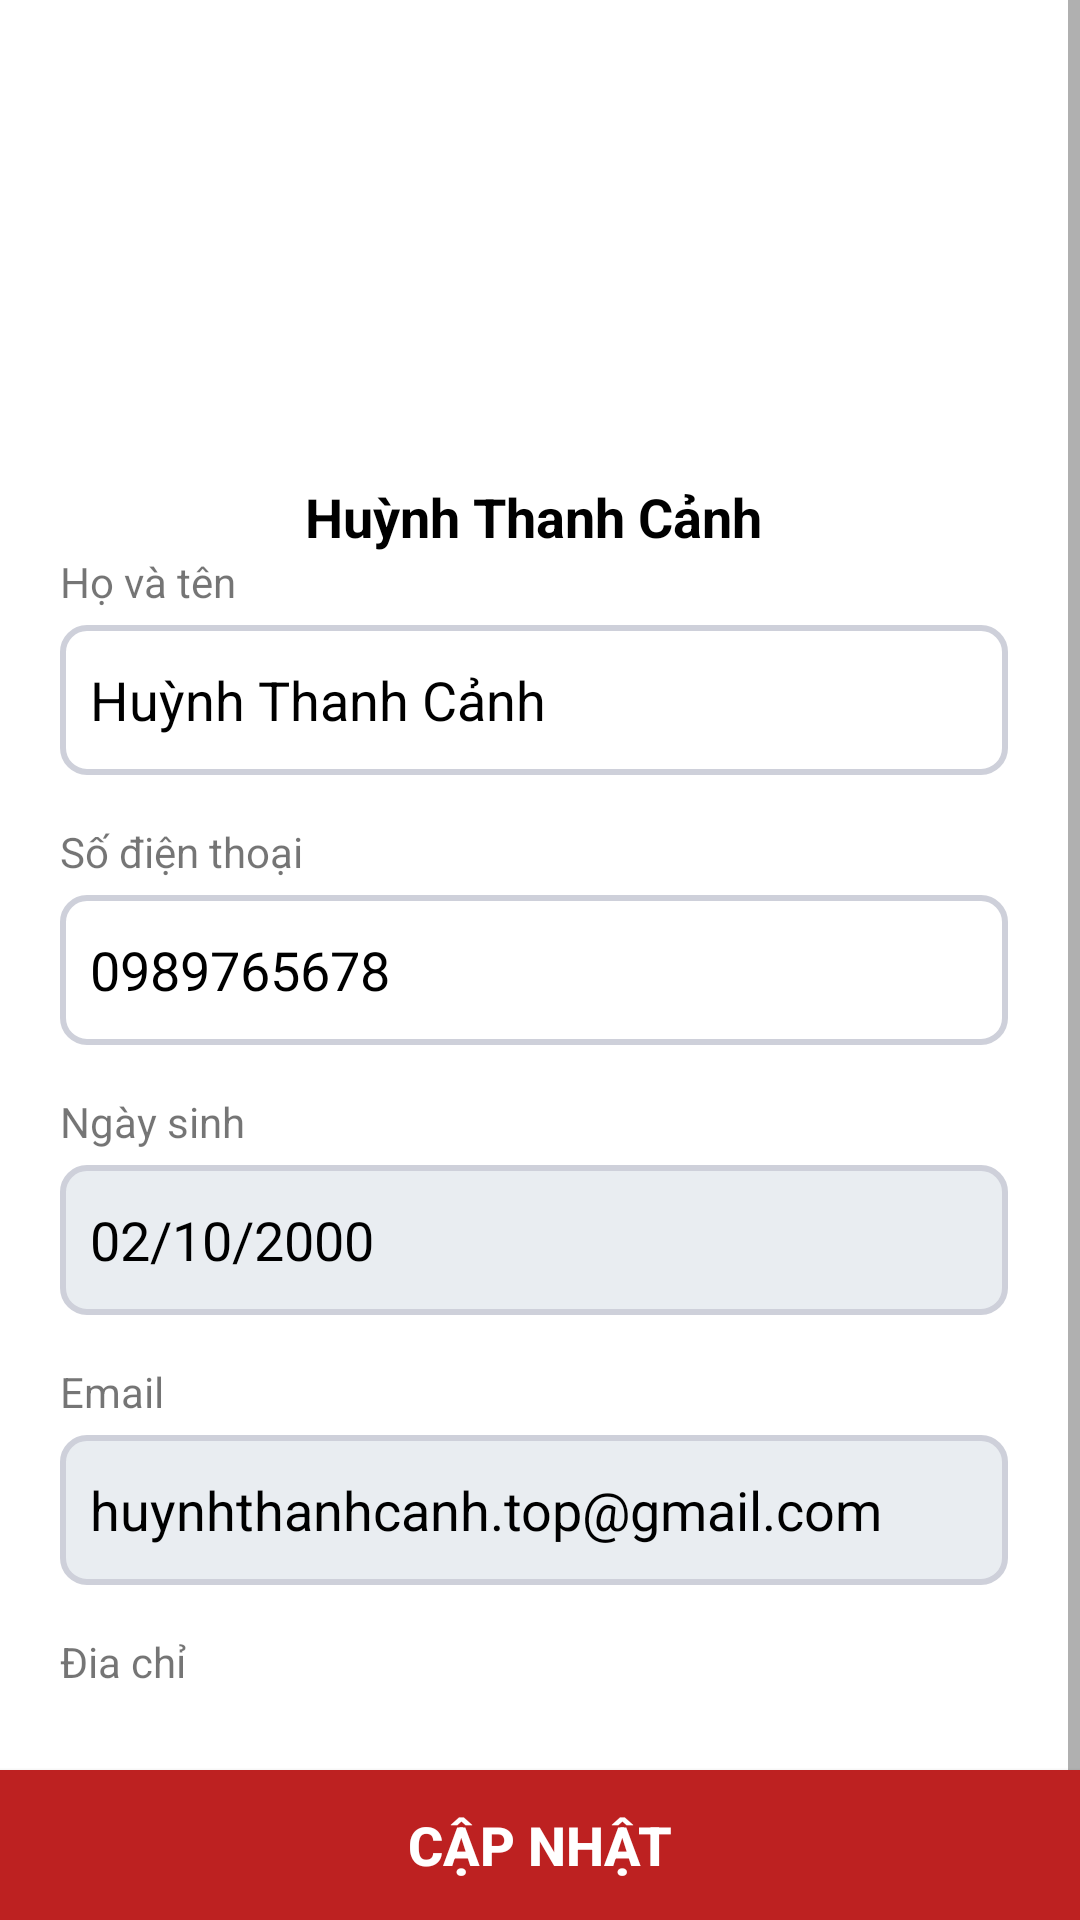

This screen was rendered from an Android layout file. Write that file and the resources it references.
<!-- AndroidManifest.xml: application theme AppTheme.NoActionBar -->
<!-- res/layout/fragment_trang_ca_nhan__thong_tin.xml -->
<?xml version="1.0" encoding="utf-8"?>
<androidx.constraintlayout.widget.ConstraintLayout xmlns:android="http://schemas.android.com/apk/res/android"
    xmlns:app="http://schemas.android.com/apk/res-auto"
    xmlns:tools="http://schemas.android.com/tools"
    android:layout_width="match_parent"
    android:layout_height="match_parent"
    android:background="#FFFFFF"
    android:scrollbarStyle="outsideOverlay"
    tools:context=".fragment.TrangCaNhan_ThongTinFragment">

    <ScrollView
        android:id="@+id/scrollView2"
        android:layout_width="match_parent"
        android:layout_height="match_parent"
        android:paddingLeft="20dp"
        android:paddingTop="20dp"
        android:paddingRight="20dp"
        android:paddingBottom="80dp"
        android:scrollbarStyle="outsideInset">

        <LinearLayout

            android:layout_width="match_parent"
            android:layout_height="match_parent"
            android:gravity="center"
            android:orientation="vertical">

            <ImageView
                android:id="@+id/imgv_Avatar"
                android:layout_width="116dp"
                android:layout_height="120dp"
                android:layout_marginTop="16dp"
                android:background="@drawable/avartar1"
                app:layout_constraintEnd_toEndOf="parent"
                app:layout_constraintHorizontal_bias="0.498"
                app:layout_constraintStart_toStartOf="parent"
                app:layout_constraintTop_toTopOf="parent"
                tools:src="@tools:sample/avatars" />

            <TextView
                android:id="@+id/txt_NameTitle"
                android:layout_width="wrap_content"
                android:layout_height="wrap_content"
                android:layout_marginTop="4dp"
                android:text="Huỳnh Thanh Cảnh"
                android:textColor="#000000"
                android:textSize="18sp"
                android:textStyle="bold"
                app:layout_constraintEnd_toEndOf="parent"
                app:layout_constraintHorizontal_bias="0.498"
                app:layout_constraintStart_toStartOf="parent"
                app:layout_constraintTop_toBottomOf="@+id/imgv_Avatar" />

            <TextView
                android:id="@+id/txtTitle_Name"
                android:layout_width="match_parent"
                android:layout_height="wrap_content"
                android:text="Họ và tên" />

            <EditText
                android:id="@+id/txt_Name"
                android:layout_width="match_parent"
                android:layout_height="50dp"
                android:layout_marginTop="5dp"
                android:background="@drawable/et_style_outline"
                android:ems="10"
                android:enabled="true"
                android:inputType="textPersonName"
                android:padding="10dp"
                android:text="Huỳnh Thanh Cảnh"
                android:textColor="#000000"
                android:textCursorDrawable="@null"
                app:layout_constraintEnd_toEndOf="parent"
                app:layout_constraintHorizontal_bias="0.487"
                app:layout_constraintStart_toStartOf="parent"
                app:layout_constraintTop_toBottomOf="@+id/txt_NameTitle" />

            <TextView
                android:id="@+id/txtTitle_Phone"
                android:layout_width="match_parent"
                android:layout_height="wrap_content"
                android:layout_marginTop="16dp"
                android:text="Số điện thoại" />

            <EditText
                android:id="@+id/txt_Phone"
                android:layout_width="match_parent"
                android:layout_height="50dp"
                android:layout_marginTop="5dp"
                android:background="@drawable/et_style_outline"
                android:ems="10"
                android:enabled="true"
                android:inputType="phone"
                android:padding="10dp"
                android:text="0989765678"
                android:textColor="#000000"
                android:textCursorDrawable="@null"
                app:layout_constraintEnd_toEndOf="parent"
                app:layout_constraintHorizontal_bias="0.487"
                app:layout_constraintStart_toStartOf="parent"
                app:layout_constraintTop_toBottomOf="@+id/txt_Name" />

            <TextView
                android:id="@+id/txtTitle_Birthday"
                android:layout_width="match_parent"
                android:layout_height="wrap_content"
                android:layout_marginTop="16dp"
                android:text="Ngày sinh" />

            <EditText
                android:id="@+id/txt_BirthDay"
                android:layout_width="match_parent"
                android:layout_height="50dp"
                android:layout_marginTop="5dp"
                android:background="@drawable/et_style"
                android:ems="10"
                android:enabled="false"
                android:inputType="date"
                android:padding="10dp"
                android:text="02/10/2000"
                android:textColor="#000000"
                android:textCursorDrawable="@null"
                app:layout_constraintEnd_toEndOf="parent"
                app:layout_constraintHorizontal_bias="0.487"
                app:layout_constraintStart_toStartOf="parent"
                app:layout_constraintTop_toBottomOf="@+id/txt_Phone" />

            <TextView
                android:id="@+id/txtTitle_Email"
                android:layout_width="match_parent"
                android:layout_height="wrap_content"
                android:layout_marginTop="16dp"
                android:text="Email" />

            <EditText
                android:id="@+id/txt_Email"
                android:layout_width="match_parent"
                android:layout_height="50dp"
                android:layout_marginTop="5dp"
                android:background="@drawable/et_style"
                android:ems="10"
                android:enabled="false"
                android:inputType="text"
                android:padding="10dp"
                android:text="huynhthanhcanh.top@gmail.com"
                android:textColor="#000000"
                android:textCursorDrawable="@android:drawable/status_bar_item_background"
                app:layout_constraintEnd_toEndOf="parent"
                app:layout_constraintHorizontal_bias="0.487"
                app:layout_constraintStart_toStartOf="parent"
                app:layout_constraintTop_toBottomOf="@+id/txt_BirthDay" />

            <TextView
                android:id="@+id/txtTitle_Address"
                android:layout_width="match_parent"
                android:layout_height="wrap_content"
                android:layout_marginTop="16dp"
                android:text="Đia chỉ" />

            <EditText
                android:id="@+id/txt_Address"
                android:layout_width="match_parent"
                android:layout_height="100dp"
                android:layout_marginTop="5dp"
                android:background="@drawable/et_style_outline"
                android:ems="10"
                android:gravity="top"
                android:inputType="textMultiLine|text"
                android:padding="10dp"
                android:text="47/24/38 Bùi Đình Túy, P.24, Q.Bình Thạnh"
                android:textColor="#000000"
                android:textCursorDrawable="@android:drawable/status_bar_item_background"
                app:layout_constraintEnd_toEndOf="parent"
                app:layout_constraintHorizontal_bias="0.487"
                app:layout_constraintStart_toStartOf="parent" />

        </LinearLayout>
    </ScrollView>

    <Button
        android:id="@+id/btn_CapNhat"
        android:layout_width="0dp"
        android:layout_height="50dp"
        android:background="#BD2121"
        android:text="Cập nhật"
        android:textColor="#FFFFFF"
        android:textSize="18sp"
        android:textStyle="bold"
        android:onClick="onClick"
        app:layout_constraintBottom_toBottomOf="parent"
        app:layout_constraintEnd_toEndOf="parent"
        app:layout_constraintStart_toStartOf="parent"/>

</androidx.constraintlayout.widget.ConstraintLayout>
<!-- resources referenced by this layout -->
<resources>
  <!-- drawable et_style (drawable) -->
  <?xml version="1.0" encoding="utf-8"?>
  <shape xmlns:android="http://schemas.android.com/apk/res/android" android:shape="rectangle">
      <stroke
          android:width="2dp"
          android:color="#CED0DA"/>
      <gradient
          android:startColor="#E9EDF1"
          android:endColor="#E9EDF1" />
      <corners android:radius= "8dp"/>
  </shape>
  <!-- drawable et_style_outline (drawable) -->
  <?xml version="1.0" encoding="utf-8"?>
  <shape xmlns:android="http://schemas.android.com/apk/res/android" android:shape="rectangle">
      <stroke
          android:width="2dp"
          android:color="#CED0DA"/>
      <corners android:radius= "8dp"/>
  </shape>
  <style name="AppTheme.NoActionBar">
  
  
          <item name="android:windowTranslucentStatus">true</item>
          <item name="windowActionBar">false</item>
          <item name="windowNoTitle">true</item>
      </style>
</resources>
